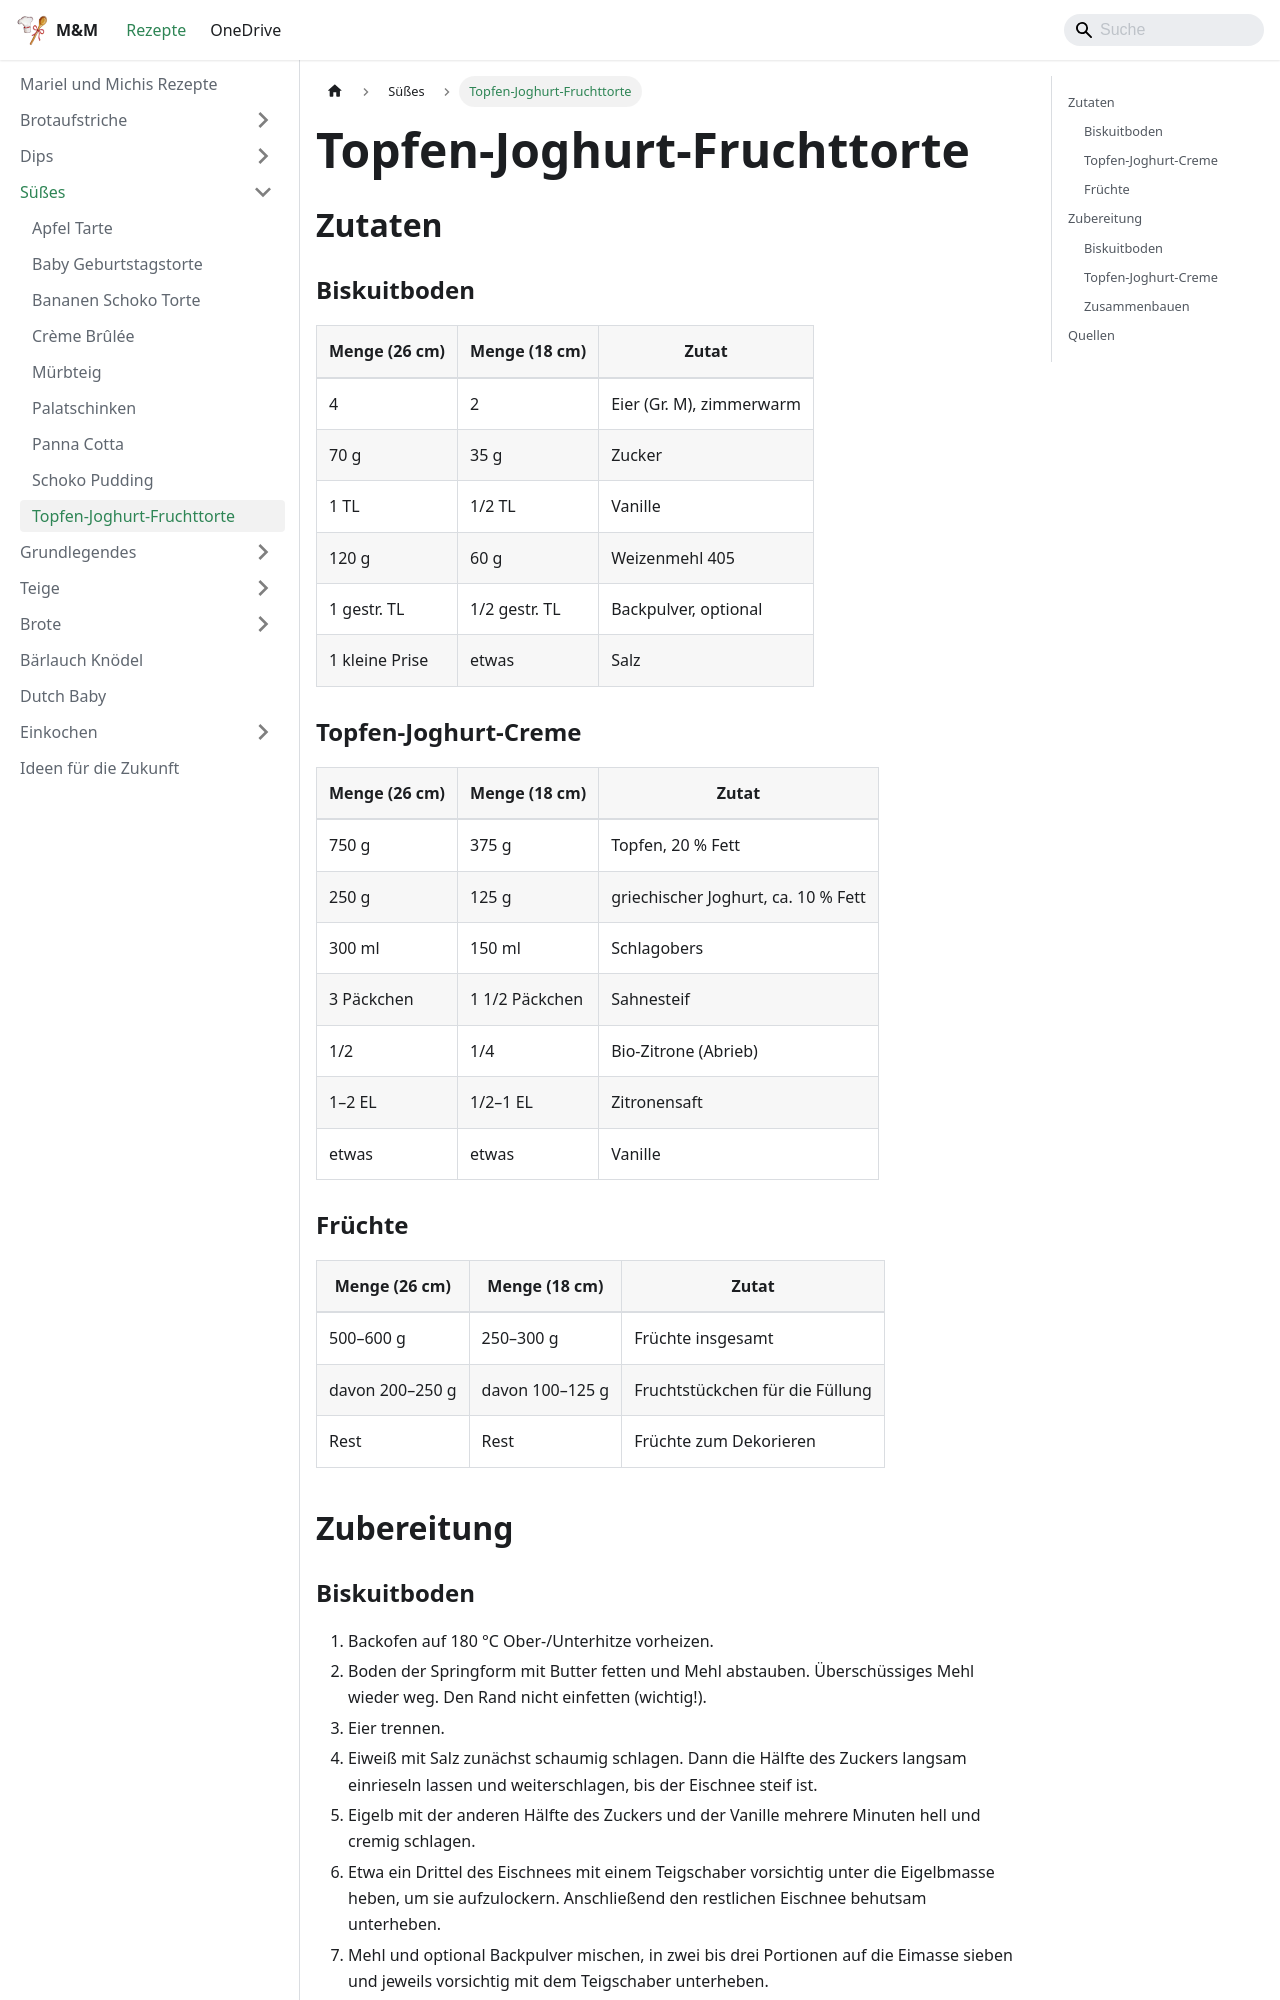

repository: Kafkalasch/rezepte · page: suesses/topfen-frucht-torte.html · generator: docusaurus

# Topfen-Joghurt-Fruchttorte

## Zutaten

### Biskuitboden

| Menge (26 cm)  | Menge (18 cm) | Zutat                    |
| -------------- | ------------- | ------------------------ |
| 4              | 2             | Eier (Gr. M), zimmerwarm |
| 70 g           | 35 g          | Zucker                   |
| 1 TL           | 1/2 TL        | Vanille                  |
| 120 g          | 60 g          | Weizenmehl 405           |
| 1 gestr. TL    | 1/2 gestr. TL | Backpulver, optional     |
| 1 kleine Prise | etwas         | Salz                     |

### Topfen-Joghurt-Creme

| Menge (26 cm) | Menge (18 cm)  | Zutat                               |
| ------------- | -------------- | ----------------------------------- |
| 750 g         | 375 g          | Topfen, 20 % Fett                   |
| 250 g         | 125 g          | griechischer Joghurt, ca. 10 % Fett |
| 300 ml        | 150 ml         | Schlagobers                         |
| 3 Päckchen    | 1 1/2 Päckchen | Sahnesteif                          |
| 1/2           | 1/4            | Bio-Zitrone (Abrieb)                |
| 1–2 EL        | 1/2–1 EL       | Zitronensaft                        |
| etwas         | etwas          | Vanille                             |

### Früchte

| Menge (26 cm)   | Menge (18 cm)   | Zutat                           |
| --------------- | --------------- | ------------------------------- |
| 500–600 g       | 250–300 g       | Früchte insgesamt               |
| davon 200–250 g | davon 100–125 g | Fruchtstückchen für die Füllung |
| Rest            | Rest            | Früchte zum Dekorieren          |

## Zubereitung

### Biskuitboden

1. Backofen auf 180 °C Ober-/Unterhitze vorheizen.
2. Boden der Springform mit Butter fetten und Mehl abstauben. Überschüssiges Mehl wieder weg. Den Rand nicht einfetten (wichtig!).
3. Eier trennen.
4. Eiweiß mit Salz zunächst schaumig schlagen. Dann die Hälfte des Zuckers langsam einrieseln lassen und weiterschlagen, bis der Eischnee steif ist.
5. Eigelb mit der anderen Hälfte des Zuckers und der Vanille mehrere Minuten hell und cremig schlagen.
6. Etwa ein Drittel des Eischnees mit einem Teigschaber vorsichtig unter die Eigelbmasse heben, um sie aufzulockern. Anschließend den restlichen Eischnee behutsam unterheben.
7. Mehl und optional Backpulver mischen, in zwei bis drei Portionen auf die Eimasse sieben und jeweils vorsichtig mit dem Teigschaber unterheben.
8. Teig in die Form geben, sanft glatt streichen und sofort etwa 25 Minuten backen. Stäbchenprobe machen.
9. Vollständig auskühlen lassen, bevor die Creme aufgetragen wird.
